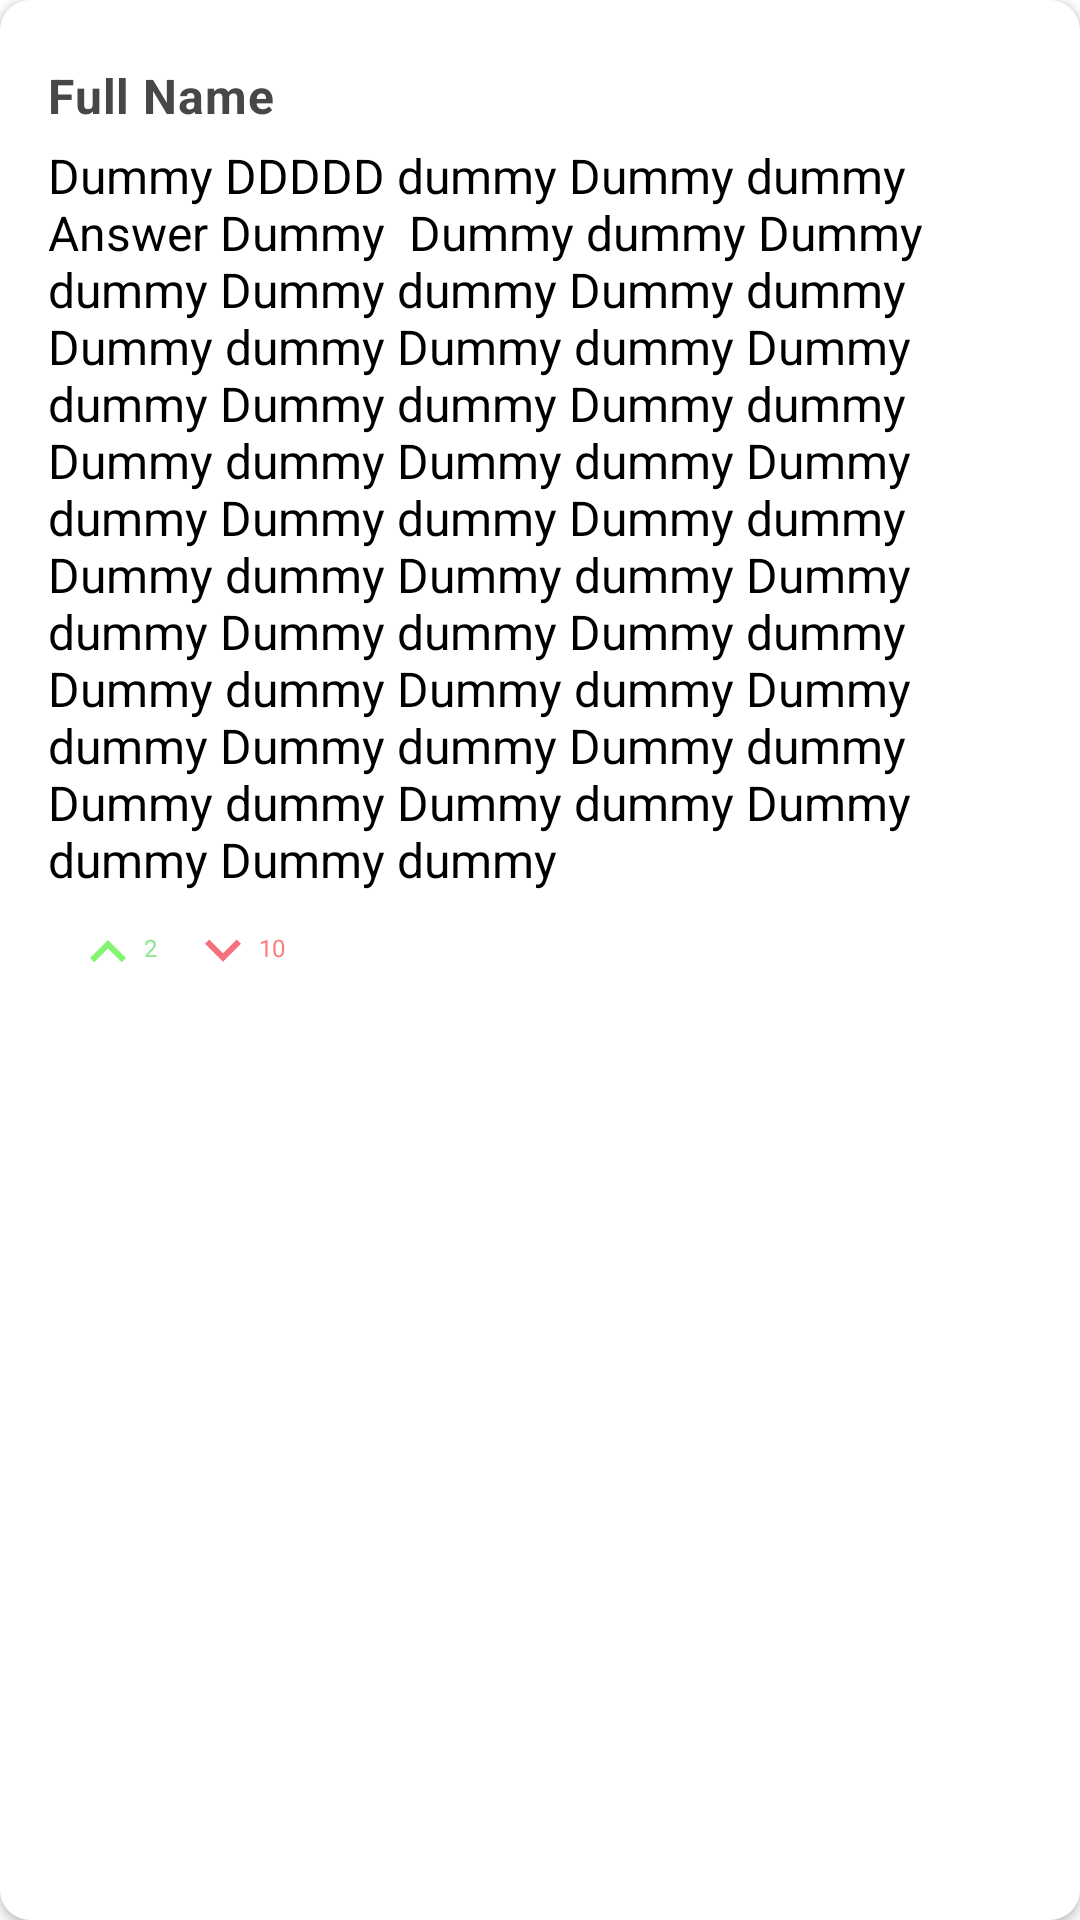

Write the Android layout XML for this screen, with the resource values it uses.
<!-- AndroidManifest.xml: application theme AppTheme -->
<!-- res/layout/cardlayoutforanswers.xml -->
<?xml version="1.0" encoding="utf-8"?>
<androidx.cardview.widget.CardView
    xmlns:android="http://schemas.android.com/apk/res/android"
    android:layout_width="match_parent"
    android:layout_height="wrap_content"
    xmlns:app="http://schemas.android.com/apk/res-auto"
    app:cardCornerRadius="10dp"
    android:elevation="6dp"
    android:layout_margin="6dp"
    android:background="@android:color/holo_blue_dark"
    android:clickable="true">

    <LinearLayout
        android:layout_width="match_parent"
        android:layout_height="wrap_content"
        android:orientation="vertical">
        <LinearLayout
            android:layout_width="match_parent"
            android:layout_height="wrap_content"
            android:orientation="vertical"
            android:padding="16dp">
            <FrameLayout
                android:layout_width="match_parent"
                android:layout_height="wrap_content"
                android:orientation="horizontal"
                android:layout_marginTop="0dp">
                <TextView
                    android:id="@+id/answerCardFullName"
                    android:layout_width="wrap_content"
                    android:layout_height="wrap_content"
                    android:text="Full Name"
                    android:layout_weight="1"
                    android:textSize="16sp"
                    android:layout_marginVertical="5dp"
                    android:textStyle="bold"
                    android:layout_gravity="center_vertical|start"
                    android:textAppearance="?attr/textAppearanceBody2"
                    android:textColor="#474747"/>
                <ImageButton
                    android:id="@+id/messageButton"
                    android:layout_width="wrap_content"
                    android:layout_height="wrap_content"
                    android:tint="#000000"
                    android:layout_gravity="end"
                    android:src="@drawable/ic_baseline_message_24"
                    android:backgroundTint="@android:color/transparent"/>
            </FrameLayout>
            
            <TextView
                android:layout_width="wrap_content"
                android:layout_height="wrap_content"
                android:text="Dummy DDDDD dummy Dummy dummy Answer Dummy  Dummy dummy Dummy dummy Dummy dummy Dummy dummy Dummy dummy Dummy dummy Dummy dummy Dummy dummy Dummy dummy Dummy dummy Dummy dummy Dummy dummy Dummy dummy Dummy dummy Dummy dummy Dummy dummy Dummy dummy Dummy dummy Dummy dummy Dummy dummy Dummy dummy Dummy dummy Dummy dummy Dummy dummy Dummy dummy Dummy dummy Dummy dummy Dummy dummy"
                android:textSize="16dp"
                android:textColor="#000000"
                android:id="@+id/question"/>
            <LinearLayout
                android:layout_width="wrap_content"
                android:layout_height="wrap_content"
                android:layout_margin="8dp"
                android:layout_marginTop="0dp"
                android:orientation="horizontal"
                android:alpha="0.7">

                <ImageView
                    android:layout_width="wrap_content"
                    android:layout_height="wrap_content"
                    android:src="@drawable/upvote"
                    android:id="@+id/upvote_image"
                    />
                <TextView
                    android:id="@+id/uptext"
                    android:layout_width="wrap_content"
                    android:layout_height="wrap_content"
                    android:gravity="center_vertical"
                    android:layout_toRightOf="@+id/upvote_imageimage"
                    android:layout_marginTop="5dp"
                    android:text="2"
                    android:textSize="8dp"
                    android:textColor="@color/colorPrimary"
                    />
                <ImageView
                    android:layout_width="wrap_content"
                    android:layout_height="wrap_content"
                    android:src="@drawable/downvotw"
                    android:id="@+id/down_image"
                    android:layout_marginLeft="10dp"
                    />
                <TextView
                    android:id="@+id/downtext"
                    android:layout_width="wrap_content"
                    android:layout_height="wrap_content"
                    android:gravity="center_vertical"
                    android:layout_toRightOf="@+id/down_image"
                    android:layout_marginTop="5dp"
                    android:text="10"
                    android:textSize="8dp"
                    android:textColor="@color/errorColor"
                    />
            </LinearLayout>
        </LinearLayout>
        


    </LinearLayout>

</androidx.cardview.widget.CardView >
<!-- resources referenced by this layout -->
<resources>
  <color name="colorPrimary">#57DF57</color>
  <color name="errorColor">#FF4343</color>
  <!-- drawable downvotw (drawable-anydpi) -->
  <vector xmlns:android="http://schemas.android.com/apk/res/android"
      android:width="24dp"
      android:height="24dp"
      android:viewportWidth="24"
      android:viewportHeight="24"
      android:tint="#EE0017"
      android:alpha="0.8">
      <path
          android:fillColor="#FF000000"
          android:pathData="M7.41,7.84L12,12.42l4.59,-4.58L18,9.25l-6,6 -6,-6z"/>
  </vector>
  <!-- drawable upvote (drawable-anydpi) -->
  <vector xmlns:android="http://schemas.android.com/apk/res/android"
      android:width="24dp"
      android:height="24dp"
      android:viewportWidth="24"
      android:viewportHeight="24"
      android:tint="#21EA00"
      android:alpha="0.8">
      <path
          android:fillColor="#FF000000"
          android:pathData="M7.41,15.41L12,10.83l4.59,4.58L18,14l-6,-6 -6,6z"/>
  </vector>
  <style name="AppTheme" parent="Theme.MaterialComponents.DayNight.NoActionBar">
          
          <item name="colorPrimary">@color/colorPrimary</item>
          <item name="colorPrimaryDark">@color/colorPrimaryDark</item>
          <item name="colorAccent">@color/colorAccent</item>
      </style>
  <color name="colorPrimaryDark">#57DF57</color>
  <color name="colorAccent">#57DF57</color>
</resources>
